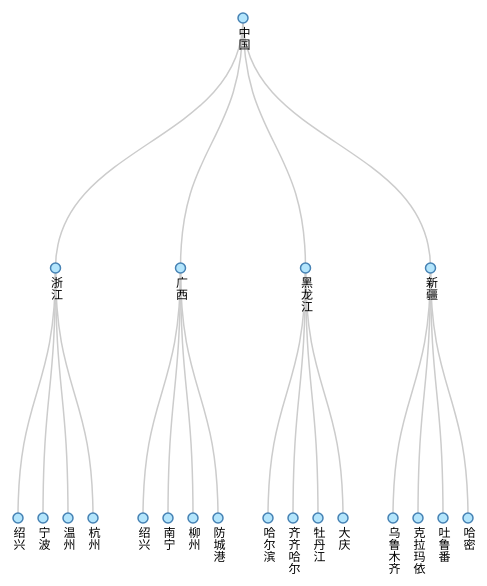
D3 v3 page, settled after 360 driven frames (6 s of simulated time); the page loaded 1 data file(s).



    var width = 600, height = 600;

    var tree = d3.layout.tree()
            .size([width - 100, height - 100])

    var diagonal = d3.svg.diagonal().projection(function (d) {
        return [d.x, d.y]
    });

    var svg = d3.select("body").append("svg")
            .attr("width", width)
            .attr("height", height)
            .append("g")
            .attr("transform", "translate(40,20)");

    d3.json('./res/city2.json', function (error, root) {
        var nodes = tree.nodes(root);
        var links = tree.links(nodes);

        console.log(nodes);
        console.log(links);

        var link = svg.selectAll('.link')
                .data(links)
                .enter()
                .append('path')
                .attr('class', 'link')
                .attr('d', diagonal);

        var node = svg.selectAll(".node")
                .data(nodes)
                .enter()
                .append("g")
                .attr("class", "node")
                .attr("transform", function (d) {
                    return "translate(" + d.x + "," + d.y + ")";
                });

        node.append('circle')
                .attr('r', 5)
                .attr('fill', '#b3e5fc')
                .attr('stroke', 'steelblue')
                .attr('stroke-width', '1.5')
                .on("mouseover", function (d, i) {
                    d3.select(this).attr('fill', '#9ccc65');
                })
                .on("mouseout", function (d, i) {
                    d3.select(this)
                            .transition()
                            .duration(500)
                            .attr('fill', '#b3e5fc');
                });


        node.append('text')
                .attr('dx', 0)
                .attr('dy', 8)
//                .attr('dx', function (d) {
//                    return d.children ? -8 : 8;
//                })
//                .attr('dy', 3)
                .style('writing-mode', 'tb')
//                .style('writing-mode', function (d) {
//                    return d.children ? 'lr ' : 'tb';
//                })
                .text(function (d) {
                    return d.name;
                });


    })



### data: res/city2.json
{
 "name": "中国",
 "children": [
  {
   "name": "浙江",
   "children": [
    "{... 1 keys}",
    "{... 1 keys}",
    "{... 1 keys}",
    "{... 1 keys}"
   ]
  },
  {
   "name": "广西",
   "children": [
    "{... 1 keys}",
    "{... 1 keys}",
    "{... 1 keys}",
    "{... 1 keys}"
   ]
  },
  {
   "name": "黑龙江",
   "children": [
    "{... 1 keys}",
    "{... 1 keys}",
    "{... 1 keys}",
    "{... 1 keys}"
   ]
  },
  {
   "name": "新疆",
   "children": [
    "{... 1 keys}",
    "{... 1 keys}",
    "{... 1 keys}",
    "{... 1 keys}"
   ]
  }
 ]
}